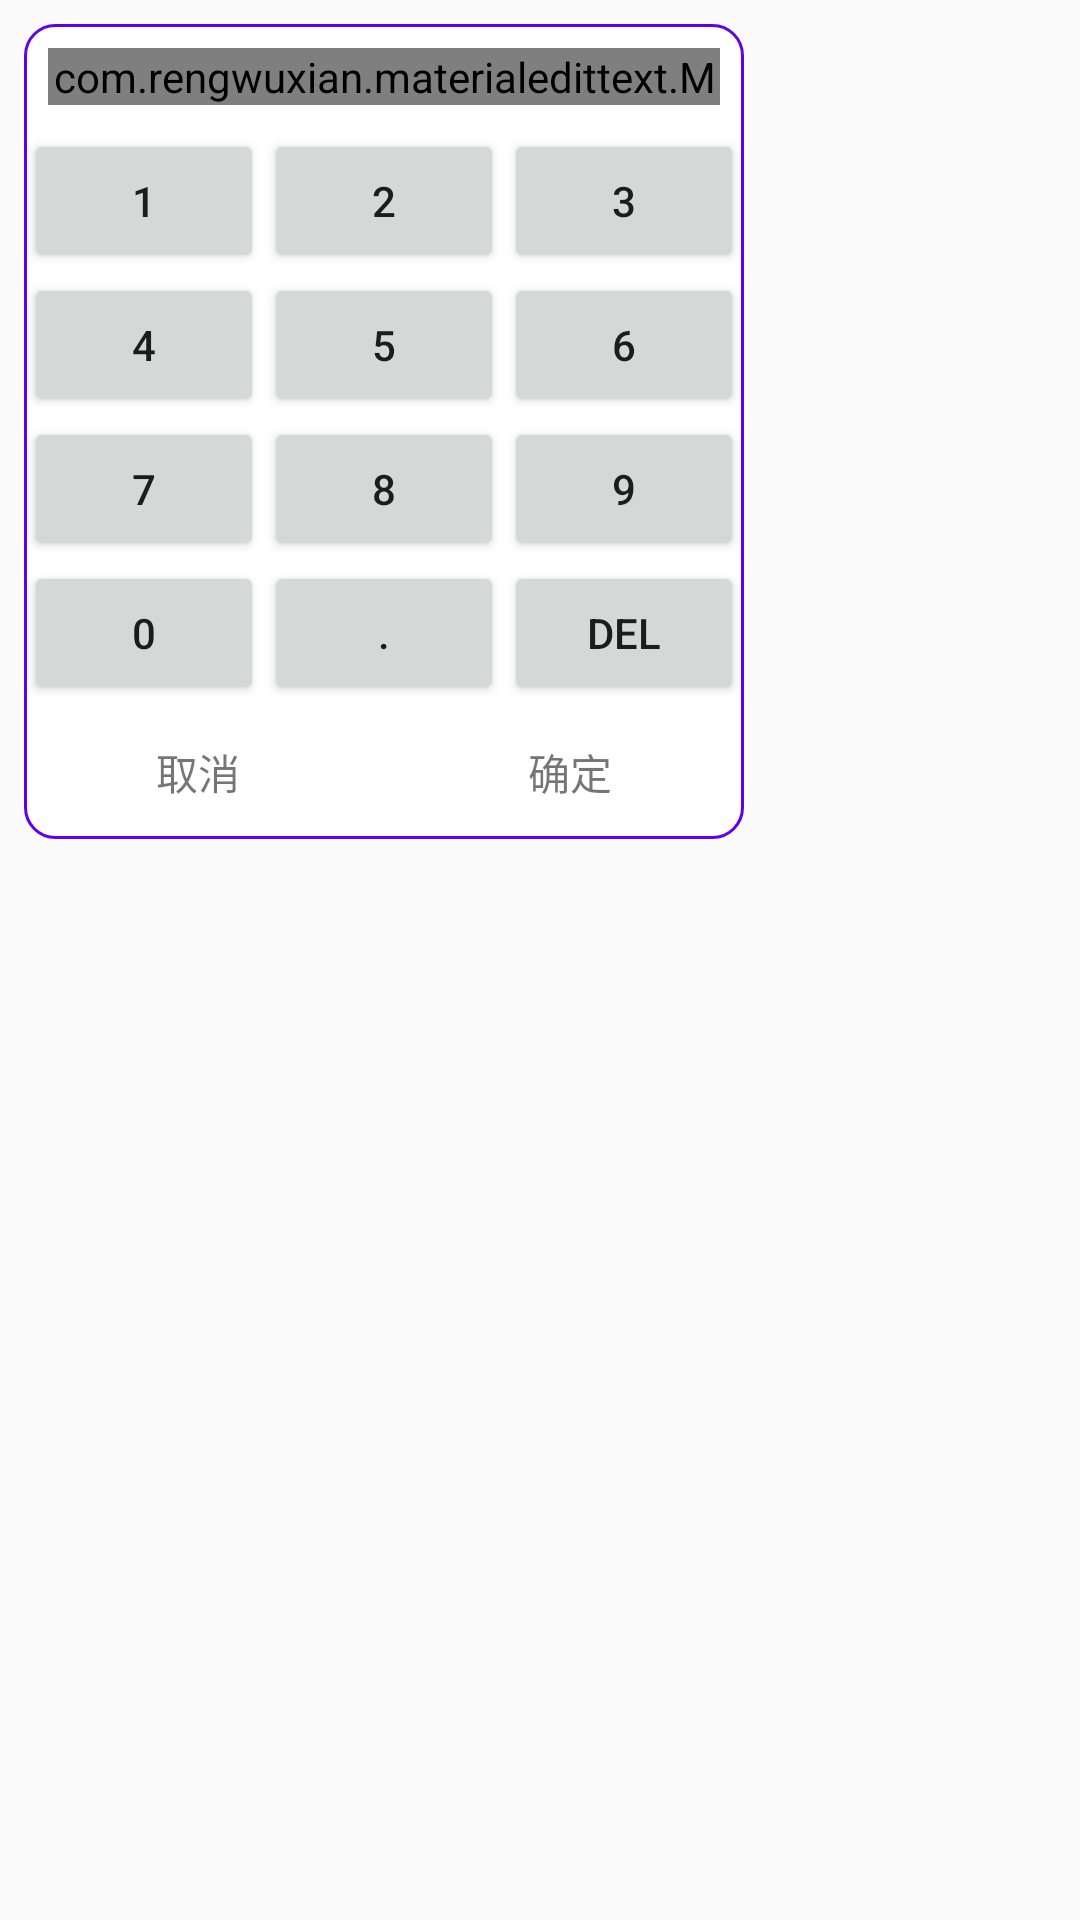

The Android layout XML behind this screen, and the referenced resources:
<!-- AndroidManifest.xml: application theme AppTheme -->
<!-- res/layout/number_input_layout.xml -->
<?xml version="1.0" encoding="utf-8"?>
<FrameLayout xmlns:android="http://schemas.android.com/apk/res/android"
    xmlns:app="http://schemas.android.com/apk/res-auto"
    android:padding="8dp"
    android:layout_width="wrap_content"
    android:layout_height="wrap_content">
    <LinearLayout
        android:orientation="vertical"
        android:background="@drawable/dialog_shape"
        android:layout_width="wrap_content"
        android:layout_height="wrap_content">
        <com.rengwuxian.materialedittext.MaterialEditText
            android:layout_width="match_parent"
            android:layout_height="wrap_content"
            android:layout_margin="8dp"
            android:inputType="numberDecimal"
            android:id="@+id/tips_textview"
            android:focusable="false"
            android:textIsSelectable="false"
            android:cursorVisible="false"
            app:met_helperTextAlwaysShown="true"
            app:met_helperText=""
            app:met_helperTextColor="@color/colorAccent"
            />
        <LinearLayout
            android:layout_width="240dp"
            android:layout_height="wrap_content"
            android:orientation="horizontal">
            <Button
                android:id="@+id/num1"
                android:text="1"
                android:layout_width="0dp"
                android:layout_height="wrap_content"
                android:layout_weight="1"
                />
            <Button
                android:id="@+id/num2"
                android:text="2"
                android:layout_width="0dp"
                android:layout_height="wrap_content"
                android:layout_weight="1"
                />
            <Button
                android:id="@+id/num3"
                android:text="3"
                android:layout_width="0dp"
                android:layout_height="wrap_content"
                android:layout_weight="1"
                />
        </LinearLayout>
        <LinearLayout
            android:layout_width="match_parent"
            android:layout_height="wrap_content"
            android:orientation="horizontal">
            <Button
                android:id="@+id/num4"
                android:text="4"
                android:layout_width="0dp"
                android:layout_height="wrap_content"
                android:layout_weight="1"
                />
            <Button
                android:id="@+id/num5"
                android:text="5"
                android:layout_width="0dp"
                android:layout_height="wrap_content"
                android:layout_weight="1"
                />
            <Button
                android:id="@+id/num6"
                android:text="6"
                android:layout_width="0dp"
                android:layout_height="wrap_content"
                android:layout_weight="1"
                />
        </LinearLayout>
        <LinearLayout
            android:layout_width="match_parent"
            android:layout_height="wrap_content"
            android:orientation="horizontal">
            <Button
                android:id="@+id/num7"
                android:text="7"
                android:layout_width="0dp"
                android:layout_height="wrap_content"
                android:layout_weight="1"
                />
            <Button
                android:id="@+id/num8"
                android:text="8"
                android:layout_width="0dp"
                android:layout_height="wrap_content"
                android:layout_weight="1"
                />
            <Button
                android:id="@+id/num9"
                android:text="9"
                android:layout_width="0dp"
                android:layout_height="wrap_content"
                android:layout_weight="1"
                />
        </LinearLayout>
        <LinearLayout
            android:layout_width="match_parent"
            android:layout_height="wrap_content"
            android:orientation="horizontal">
            <Button
                android:id="@+id/num0"
                android:text="0"
                android:layout_width="0dp"
                android:layout_height="wrap_content"
                android:layout_weight="1"
                />
            <Button
                android:id="@+id/dot"
                android:text="."
                android:layout_width="0dp"
                android:layout_height="wrap_content"
                android:layout_weight="1"
                />
            <Button
                android:id="@+id/backspace"
                android:text="Del"
                android:layout_width="0dp"
                android:layout_height="wrap_content"
                android:layout_weight="1"
                />
        </LinearLayout>
        <LinearLayout
            android:layout_width="match_parent"
            android:layout_height="wrap_content"
            android:orientation="horizontal">
            <TextView
                android:id="@+id/cancel"
                android:text="取消"
                android:padding="12dp"
                android:gravity="center"
                android:layout_width="0dp"
                android:layout_height="wrap_content"
                android:layout_weight="1"
                android:layout_marginEnd="8dp"
                />
            <TextView
                android:id="@+id/confirm"
                android:text="确定"
                android:padding="12dp"
                android:gravity="center"
                android:layout_width="0dp"
                android:layout_height="wrap_content"
                android:layout_weight="1"
                />
        </LinearLayout>
    </LinearLayout>
</FrameLayout>
<!-- resources referenced by this layout -->
<resources>
  <!-- drawable dialog_shape (drawable) -->
  <?xml version="1.0" encoding="utf-8"?>
  <shape xmlns:android="http://schemas.android.com/apk/res/android">
      <corners android:radius="10dp"/>
      <solid android:color="@android:color/white"/>
      <stroke android:width="1dp"
          android:dashWidth="0dp"
          android:color="@color/colorPrimary"/>
  </shape>
  <style name="AppTheme" parent="Theme.AppCompat.Light.NoActionBar">
          
          <item name="colorPrimary">@color/colorPrimary</item>
          <item name="colorPrimaryDark">@color/colorPrimaryDark</item>
          <item name="colorAccent">@color/colorAccent</item>
      </style>
  <!-- not gathered from this repository: default colours our renderer supplied (Android Studio template values) -->
  <color name="colorPrimary">#FF6200EE</color>
  <color name="colorPrimaryDark">#FF3700B3</color>
  <color name="colorAccent">#FF03DAC5</color>
</resources>
